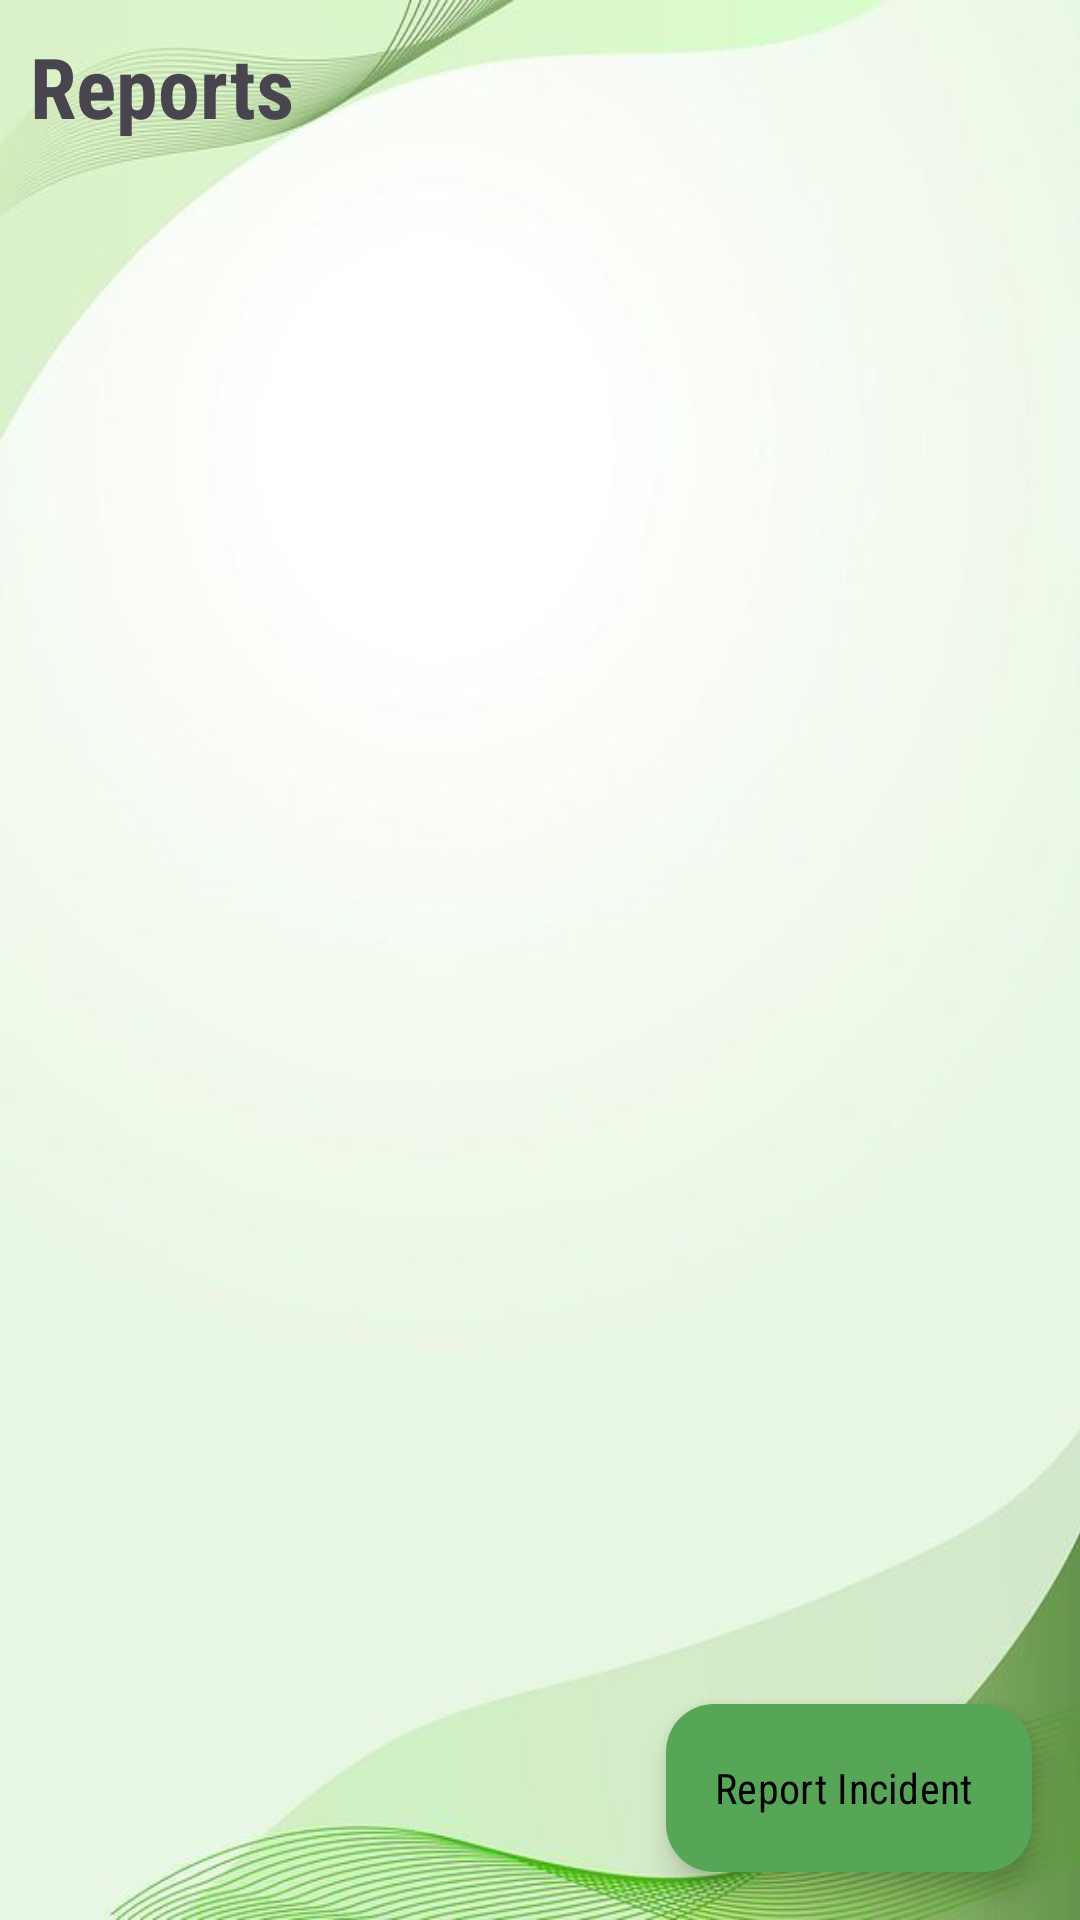

This screen was rendered from an Android layout file. Write that file and the resources it references.
<!-- AndroidManifest.xml: application theme Theme.CTBuildFest -->
<!-- res/layout/fragment_report.xml -->
<?xml version="1.0" encoding="utf-8"?>
<androidx.coordinatorlayout.widget.CoordinatorLayout xmlns:android="http://schemas.android.com/apk/res/android"
    xmlns:app="http://schemas.android.com/apk/res-auto"
    xmlns:tools="http://schemas.android.com/tools"
    android:layout_width="match_parent"
    android:layout_height="match_parent"
    android:background="@drawable/app_bg">

    <TextView
        android:layout_width="match_parent"
        android:layout_height="wrap_content"
        android:text="Reports"
        android:textSize="28dp"
        android:textStyle="bold"
        android:layout_marginHorizontal="10dp"
        android:layout_marginVertical="10dp"/>

    
    <androidx.recyclerview.widget.RecyclerView
        android:id="@+id/reportsRecyclerView"
        android:layout_width="match_parent"
        android:layout_height="match_parent"
        android:layout_marginTop="?attr/actionBarSize"
        android:padding="8dp"
        android:clipToPadding="false"
        tools:listitem="@layout/item_report" />

    
    <LinearLayout
        android:id="@+id/emptyState"
        android:layout_width="match_parent"
        android:layout_height="match_parent"
        android:orientation="vertical"
        android:gravity="center"
        android:padding="32dp"
        android:visibility="gone">

        <ImageView
            android:layout_width="120dp"
            android:layout_height="120dp"
            android:src="@drawable/baseline_report_off_24"
            android:layout_marginBottom="24dp" />

        <TextView
            android:layout_width="wrap_content"
            android:layout_height="wrap_content"
            android:text="No Reports Yet"
            android:textColor="@color/on_surface"
            android:textSize="20sp"
            android:textStyle="bold"
            android:layout_marginBottom="8dp" />

        <TextView
            android:layout_width="wrap_content"
            android:layout_height="wrap_content"
            android:text="Be the first to report an incident in your area"
            android:textColor="@color/on_surface_variant"
            android:textSize="14sp"
            android:gravity="center" />

    </LinearLayout>

    
    <com.google.android.material.floatingactionbutton.ExtendedFloatingActionButton
        android:id="@+id/reportIncidentFab"
        android:layout_width="wrap_content"
        android:layout_height="wrap_content"
        android:layout_gravity="bottom|end"
        android:layout_margin="16dp"
        android:text="Report Incident"
        app:iconTint="@color/white"
        app:icon="@drawable/baseline_add_box_24"
        app:backgroundTint="@color/CardColor"
        android:textColor="@color/black"
        app:elevation="8dp" />

</androidx.coordinatorlayout.widget.CoordinatorLayout>
<!-- res/layout/item_report.xml (included above) -->
<?xml version="1.0" encoding="utf-8"?>
<com.google.android.material.card.MaterialCardView xmlns:android="http://schemas.android.com/apk/res/android"
    xmlns:app="http://schemas.android.com/apk/res-auto"
    android:id="@+id/reportCard"
    android:layout_width="match_parent"
    android:layout_height="wrap_content"
    android:layout_margin="8dp"
    app:cardCornerRadius="12dp"
    app:cardElevation="4dp"
    android:backgroundTint="@color/CardColor"
    android:foreground="?attr/selectableItemBackground">

    <LinearLayout
        android:layout_width="match_parent"
        android:layout_height="wrap_content"
        android:orientation="vertical"
        android:padding="16dp">

        
        <LinearLayout
            android:layout_width="match_parent"
            android:layout_height="wrap_content"
            android:orientation="horizontal"
            android:layout_marginBottom="8dp">

            <TextView
                android:id="@+id/reportTitle"
                android:layout_width="0dp"
                android:layout_height="wrap_content"
                android:layout_weight="1"
                android:text="Earthquake Alert"
                android:textColor="@color/on_surface"
                android:textSize="18sp"
                android:textStyle="bold" />

            <TextView
                android:id="@+id/reportSeverity"
                android:layout_width="wrap_content"
                android:layout_height="wrap_content"
                android:text="High"
                android:textColor="@color/error"
                android:textSize="14sp"
                android:textStyle="bold"
                android:background="@drawable/severity_badge"
                android:paddingHorizontal="12dp"
                android:paddingVertical="4dp" />

        </LinearLayout>

        
        <TextView
            android:id="@+id/reportDescription"
            android:layout_width="match_parent"
            android:layout_height="wrap_content"
            android:text="Magnitude 5.2 earthquake reported in the region."
            android:textColor="@color/white"
            android:textSize="14sp"
            android:maxLines="2"
            android:ellipsize="end"
            android:layout_marginBottom="8dp" />

        
        <LinearLayout
            android:layout_width="match_parent"
            android:layout_height="wrap_content"
            android:orientation="horizontal"
            android:gravity="center_vertical"
            android:layout_marginBottom="4dp">

            <ImageView
                android:layout_width="16dp"
                android:layout_height="16dp"
                android:src="@drawable/baseline_location_on_24"
                android:layout_marginEnd="4dp" />

            <TextView
                android:id="@+id/reportLocation"
                android:layout_width="0dp"
                android:layout_height="wrap_content"
                android:layout_weight="1"
                android:text="Downtown Area"
                android:textColor="@color/white"
                android:textSize="12sp" />

            <TextView
                android:id="@+id/reportTimestamp"
                android:layout_width="wrap_content"
                android:layout_height="wrap_content"
                android:text="2 hours ago"
                android:textColor="@color/white"
                android:textSize="12sp" />

        </LinearLayout>

    </LinearLayout>

</com.google.android.material.card.MaterialCardView>
<!-- resources referenced by this layout -->
<resources>
  <color name="CardColor">#57A657</color>
  <color name="black">#FF000000</color>
  <color name="error">#BA1A1A</color>
  <color name="on_surface">#1C1B1F</color>
  <color name="on_surface_variant">#49454F</color>
  <color name="white">#FFFFFFFF</color>
  <!-- drawable app_bg: jpg bitmap (drawable, 20690 bytes) -->
  <!-- drawable baseline_report_off_24 (drawable) -->
  <vector xmlns:android="http://schemas.android.com/apk/res/android" android:height="24dp" android:tint="#000000" android:viewportHeight="24" android:viewportWidth="24" android:width="24dp">
        
      <path android:fillColor="@android:color/white" android:pathData="M11,7h2v2.92l6.91,6.91 1.09,-1.1L21,8.27L15.73,3L8.27,3L7.18,4.1 11,7.92zM22.27,21.73l-20,-20.01L1,2.99l3.64,3.64L3,8.27v7.46L8.27,21h7.46l1.64,-1.63L21,23l1.27,-1.27zM12,17.3c-0.72,0 -1.3,-0.58 -1.3,-1.3s0.58,-1.3 1.3,-1.3 1.3,0.58 1.3,1.3 -0.58,1.3 -1.3,1.3z"/>
      
  </vector>
  <!-- drawable severity_badge (drawable) -->
  <?xml version="1.0" encoding="utf-8"?>
  <shape xmlns:android="http://schemas.android.com/apk/res/android"
      android:shape="rectangle">
      <corners android:radius="16dp" />
      <solid android:color="@android:color/transparent" />
      <stroke
          android:width="1dp"
          android:color="@color/error" />
  </shape>
  <style name="Theme.CTBuildFest" parent="Base.Theme.CTBuildFest" />
  <style name="Base.Theme.CTBuildFest" parent="Theme.Material3.DayNight.NoActionBar">
          <item name="android:fontFamily">sans-serif-condensed</item>
          
          
      </style>
</resources>
